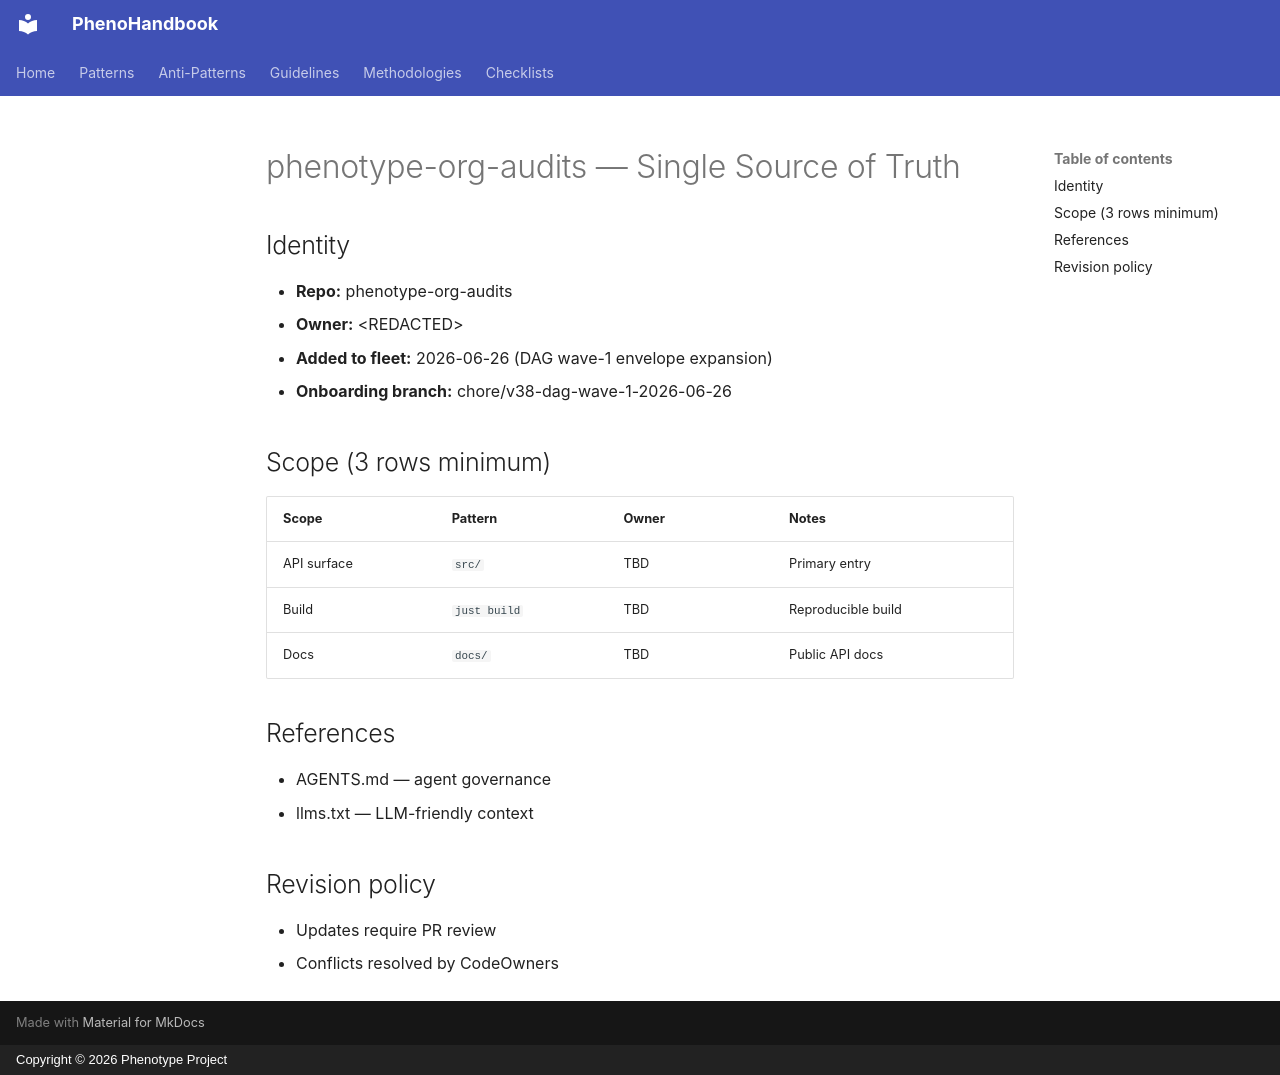

repository: KooshaPari/PhenoShared · page: org-audits/SSOT/index.html · generator: mkdocs · copyright: Copyright © 2026 Phenotype Project

# phenotype-org-audits — Single Source of Truth

## Identity
- **Repo:** phenotype-org-audits
- **Owner:** &lt;REDACTED&gt;
- **Added to fleet:** 2026-06-26 (DAG wave-1 envelope expansion)
- **Onboarding branch:** chore/v38-dag-wave-1-2026-06-26

## Scope (3 rows minimum)
| Scope | Pattern | Owner | Notes |
|-------|---------|-------|-------|
| API surface | `src/` | TBD | Primary entry |
| Build | `just build` | TBD | Reproducible build |
| Docs | `docs/` | TBD | Public API docs |

## References
- AGENTS.md — agent governance
- llms.txt — LLM-friendly context

## Revision policy
- Updates require PR review
- Conflicts resolved by CodeOwners
